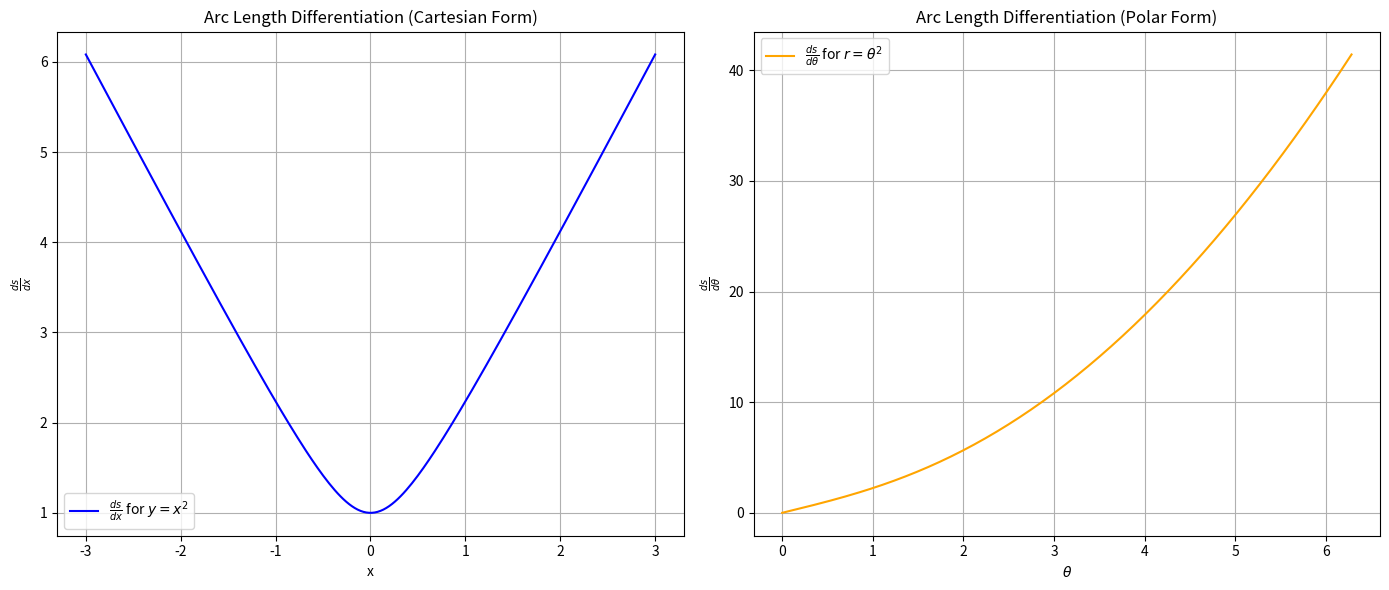

This figure's Python source:
import numpy as np
import matplotlib.pyplot as plt
import sympy as sp

# 1. Cartesian Form (y = x^2)
x = sp.Symbol('x')  # Define the Cartesian variable
y = x**2  # Example curve in Cartesian form
dy_dx = sp.diff(y, x)  # Compute dy/dx
ds_dx_cartesian = sp.sqrt(1 + dy_dx**2)  # Differentiation of arc length

# Convert SymPy expression to a NumPy-compatible function
cartesian_ds_func = sp.lambdify(x, ds_dx_cartesian, 'numpy')

# Generate x values
x_vals = np.linspace(-3, 3, 200)
cartesian_ds_vals = cartesian_ds_func(x_vals)

# 2. Polar Form (r = theta^2)
theta = sp.Symbol('theta')  # Define the polar variable
r = theta**2  # Example curve in Polar form
dr_dtheta = sp.diff(r, theta)  # Compute dr/dtheta
ds_dtheta_polar = sp.sqrt(r**2 + dr_dtheta**2)  # Differentiation of arc length

# Convert SymPy expression to a NumPy-compatible function
polar_ds_func = sp.lambdify(theta, ds_dtheta_polar, 'numpy')

# Generate theta values
theta_vals = np.linspace(0, 2 * np.pi, 200)
polar_ds_vals = polar_ds_func(theta_vals)

# Plotting
plt.figure(figsize=(14, 6))

# Plot for Cartesian Form
plt.subplot(1, 2, 1)
plt.plot(x_vals, cartesian_ds_vals, label=r"$\frac{ds}{dx}$ for $y = x^2$", color='blue')
plt.title("Arc Length Differentiation (Cartesian Form)")
plt.xlabel("x")
plt.ylabel(r"$\frac{ds}{dx}$")
plt.grid()
plt.legend()

# Plot for Polar Form
plt.subplot(1, 2, 2)
plt.plot(theta_vals, polar_ds_vals, label=r"$\frac{ds}{d\theta}$ for $r = \theta^2$", color='orange')
plt.title("Arc Length Differentiation (Polar Form)")
plt.xlabel(r"$\theta$")
plt.ylabel(r"$\frac{ds}{d\theta}$")
plt.grid()
plt.legend()

plt.tight_layout()
plt.show()
